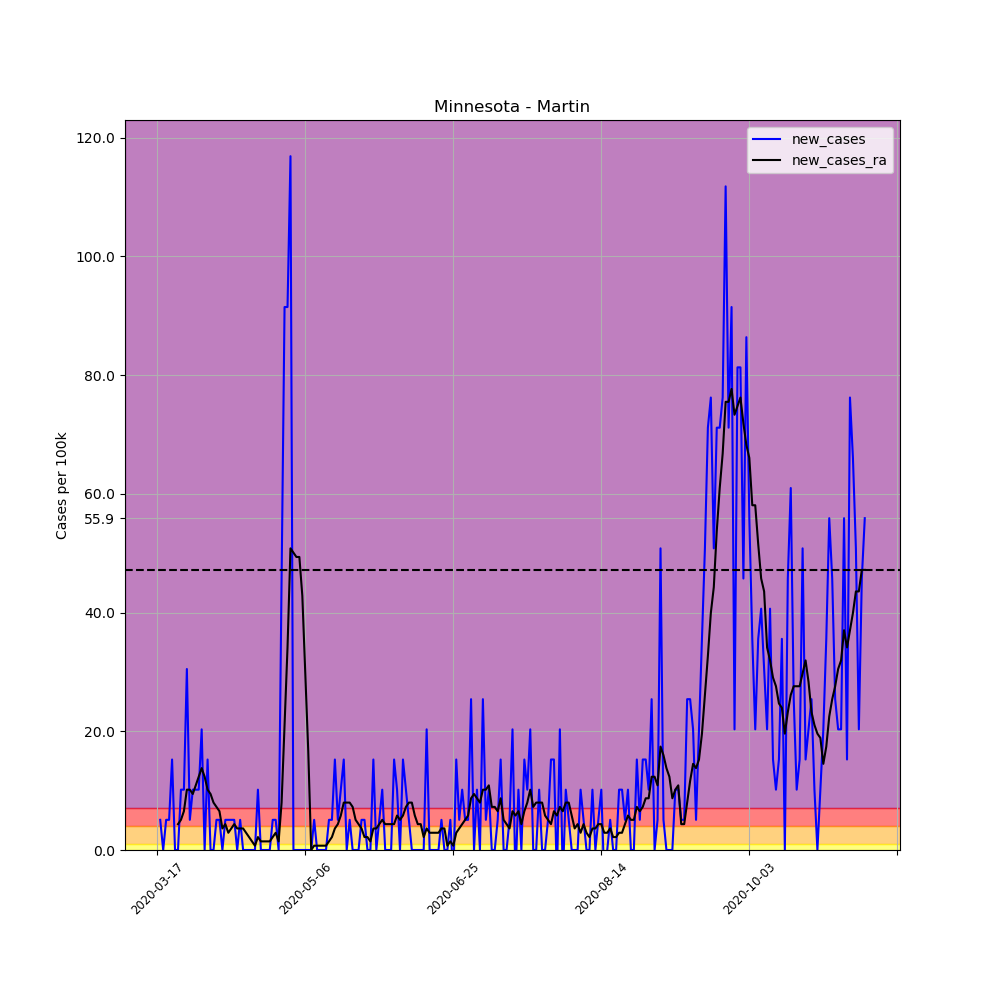

Data behind this chart, as committed beside it:
, date, county, state, fips, cases, deaths, COUNTY, STNAME, CTYNAME, POPESTIMATE2019, per_100k, per_100k_ra, new_cases, new_cases_ra
121721, 2020-03-17, Martin, Minnesota, 27091, 2, 0, 91, Minnesota, Martin, 19683, 10.16, , , 
121722, 2020-03-18, Martin, Minnesota, 27091, 3, 0, 91, Minnesota, Martin, 19683, 15.24, , 5.081, 
121723, 2020-03-19, Martin, Minnesota, 27091, 3, 0, 91, Minnesota, Martin, 19683, 15.24, , 0.0, 
121724, 2020-03-20, Martin, Minnesota, 27091, 4, 0, 91, Minnesota, Martin, 19683, 20.32, , 5.081, 
121725, 2020-03-21, Martin, Minnesota, 27091, 5, 0, 91, Minnesota, Martin, 19683, 25.4, , 5.081, 
121726, 2020-03-22, Martin, Minnesota, 27091, 8, 0, 91, Minnesota, Martin, 19683, 40.64, , 15.24, 
121727, 2020-03-23, Martin, Minnesota, 27091, 8, 0, 91, Minnesota, Martin, 19683, 40.64, 23.95, 0.0, 
121728, 2020-03-24, Martin, Minnesota, 27091, 8, 0, 91, Minnesota, Martin, 19683, 40.64, 28.31, 0.0, 4.355
121729, 2020-03-25, Martin, Minnesota, 27091, 10, 0, 91, Minnesota, Martin, 19683, 50.81, 33.39, 10.16, 5.081
121730, 2020-03-26, Martin, Minnesota, 27091, 12, 0, 91, Minnesota, Martin, 19683, 60.97, 39.92, 10.16, 6.532
121731, 2020-03-27, Martin, Minnesota, 27091, 18, 1, 91, Minnesota, Martin, 19683, 91.45, 50.08, 30.48, 10.16
121732, 2020-03-28, Martin, Minnesota, 27091, 19, 1, 91, Minnesota, Martin, 19683, 96.53, 60.24, 5.081, 10.16
121733, 2020-03-29, Martin, Minnesota, 27091, 21, 2, 91, Minnesota, Martin, 19683, 106.7, 69.68, 10.16, 9.435
121734, 2020-03-30, Martin, Minnesota, 27091, 23, 2, 91, Minnesota, Martin, 19683, 116.9, 80.56, 10.16, 10.89
121735, 2020-03-31, Martin, Minnesota, 27091, 25, 2, 91, Minnesota, Martin, 19683, 127, 92.9, 10.16, 12.34
121736, 2020-04-01, Martin, Minnesota, 27091, 29, 2, 91, Minnesota, Martin, 19683, 147.3, 106.7, 20.32, 13.79
121737, 2020-04-02, Martin, Minnesota, 27091, 29, 2, 91, Minnesota, Martin, 19683, 147.3, 119, 0.0, 12.34
121738, 2020-04-03, Martin, Minnesota, 27091, 32, 2, 91, Minnesota, Martin, 19683, 162.6, 129.2, 15.24, 10.16
121739, 2020-04-04, Martin, Minnesota, 27091, 32, 4, 91, Minnesota, Martin, 19683, 162.6, 138.6, 0.0, 9.435
121740, 2020-04-05, Martin, Minnesota, 27091, 32, 4, 91, Minnesota, Martin, 19683, 162.6, 146.6, 0.0, 7.984
121741, 2020-04-06, Martin, Minnesota, 27091, 33, 4, 91, Minnesota, Martin, 19683, 167.7, 153.9, 5.081, 7.258
121742, 2020-04-07, Martin, Minnesota, 27091, 34, 4, 91, Minnesota, Martin, 19683, 172.7, 160.4, 5.081, 6.532
121743, 2020-04-08, Martin, Minnesota, 27091, 34, 4, 91, Minnesota, Martin, 19683, 172.7, 164, 0.0, 3.629
121744, 2020-04-09, Martin, Minnesota, 27091, 35, 4, 91, Minnesota, Martin, 19683, 177.8, 168.4, 5.081, 4.355
121745, 2020-04-10, Martin, Minnesota, 27091, 36, 4, 91, Minnesota, Martin, 19683, 182.9, 171.3, 5.081, 2.903
121746, 2020-04-11, Martin, Minnesota, 27091, 37, 4, 91, Minnesota, Martin, 19683, 188, 174.9, 5.081, 3.629
121747, 2020-04-12, Martin, Minnesota, 27091, 38, 4, 91, Minnesota, Martin, 19683, 193.1, 179.3, 5.081, 4.355
121748, 2020-04-13, Martin, Minnesota, 27091, 38, 4, 91, Minnesota, Martin, 19683, 193.1, 182.9, 0.0, 3.629
121749, 2020-04-14, Martin, Minnesota, 27091, 39, 4, 91, Minnesota, Martin, 19683, 198.1, 186.5, 5.081, 3.629
121750, 2020-04-15, Martin, Minnesota, 27091, 39, 4, 91, Minnesota, Martin, 19683, 198.1, 190.2, 0.0, 3.629
121751, 2020-04-16, Martin, Minnesota, 27091, 39, 4, 91, Minnesota, Martin, 19683, 198.1, 193.1, 0.0, 2.903
121752, 2020-04-17, Martin, Minnesota, 27091, 39, 4, 91, Minnesota, Martin, 19683, 198.1, 195.2, 0.0, 2.177
121753, 2020-04-18, Martin, Minnesota, 27091, 39, 4, 91, Minnesota, Martin, 19683, 198.1, 196.7, 0.0, 1.452
121754, 2020-04-19, Martin, Minnesota, 27091, 39, 4, 91, Minnesota, Martin, 19683, 198.1, 197.4, 0.0, 0.7258
121755, 2020-04-20, Martin, Minnesota, 27091, 41, 4, 91, Minnesota, Martin, 19683, 208.3, 199.6, 10.16, 2.177
121756, 2020-04-21, Martin, Minnesota, 27091, 41, 4, 91, Minnesota, Martin, 19683, 208.3, 201, 0.0, 1.452
121757, 2020-04-22, Martin, Minnesota, 27091, 41, 4, 91, Minnesota, Martin, 19683, 208.3, 202.5, 0.0, 1.452
121758, 2020-04-23, Martin, Minnesota, 27091, 41, 4, 91, Minnesota, Martin, 19683, 208.3, 203.9, 0.0, 1.452
121759, 2020-04-24, Martin, Minnesota, 27091, 41, 4, 91, Minnesota, Martin, 19683, 208.3, 205.4, 0.0, 1.452
121760, 2020-04-25, Martin, Minnesota, 27091, 42, 4, 91, Minnesota, Martin, 19683, 213.4, 207.6, 5.081, 2.177
121761, 2020-04-26, Martin, Minnesota, 27091, 43, 4, 91, Minnesota, Martin, 19683, 218.5, 210.5, 5.081, 2.903
121762, 2020-04-27, Martin, Minnesota, 27091, 43, 4, 91, Minnesota, Martin, 19683, 218.5, 211.9, 0.0, 1.452
121763, 2020-04-28, Martin, Minnesota, 27091, 52, 4, 91, Minnesota, Martin, 19683, 264.2, 219.9, 45.72, 7.984
121764, 2020-04-29, Martin, Minnesota, 27091, 70, 4, 91, Minnesota, Martin, 19683, 355.6, 241, 91.45, 21.05
121765, 2020-04-30, Martin, Minnesota, 27091, 88, 4, 91, Minnesota, Martin, 19683, 447.1, 275.1, 91.45, 34.11
121766, 2020-05-01, Martin, Minnesota, 27091, 111, 4, 91, Minnesota, Martin, 19683, 563.9, 325.9, 116.9, 50.81
121767, 2020-05-02, Martin, Minnesota, 27091, 111, 4, 91, Minnesota, Martin, 19683, 563.9, 376, 0.0, 50.08
121768, 2020-05-03, Martin, Minnesota, 27091, 111, 4, 91, Minnesota, Martin, 19683, 563.9, 425.3, 0.0, 49.35
121769, 2020-05-04, Martin, Minnesota, 27091, 111, 4, 91, Minnesota, Martin, 19683, 563.9, 474.7, 0.0, 49.35
121770, 2020-05-05, Martin, Minnesota, 27091, 111, 4, 91, Minnesota, Martin, 19683, 563.9, 517.5, 0.0, 42.82
121771, 2020-05-06, Martin, Minnesota, 27091, 111, 4, 91, Minnesota, Martin, 19683, 563.9, 547.2, 0.0, 29.76
121772, 2020-05-07, Martin, Minnesota, 27091, 111, 4, 91, Minnesota, Martin, 19683, 563.9, 563.9, 0.0, 16.69
121773, 2020-05-08, Martin, Minnesota, 27091, 111, 4, 91, Minnesota, Martin, 19683, 563.9, 563.9, 0.0, 0.0
121774, 2020-05-09, Martin, Minnesota, 27091, 112, 4, 91, Minnesota, Martin, 19683, 569, 564.7, 5.081, 0.7258
121775, 2020-05-10, Martin, Minnesota, 27091, 112, 4, 91, Minnesota, Martin, 19683, 569, 565.4, 0.0, 0.7258
121776, 2020-05-11, Martin, Minnesota, 27091, 112, 4, 91, Minnesota, Martin, 19683, 569, 566.1, 0.0, 0.7258
121777, 2020-05-12, Martin, Minnesota, 27091, 112, 4, 91, Minnesota, Martin, 19683, 569, 566.8, 0.0, 0.7258
121778, 2020-05-13, Martin, Minnesota, 27091, 112, 4, 91, Minnesota, Martin, 19683, 569, 567.6, 0.0, 0.7258
121779, 2020-05-14, Martin, Minnesota, 27091, 113, 4, 91, Minnesota, Martin, 19683, 574.1, 569, 5.081, 1.452
121780, 2020-05-15, Martin, Minnesota, 27091, 114, 4, 91, Minnesota, Martin, 19683, 579.2, 571.2, 5.081, 2.177
... 180 more rows
